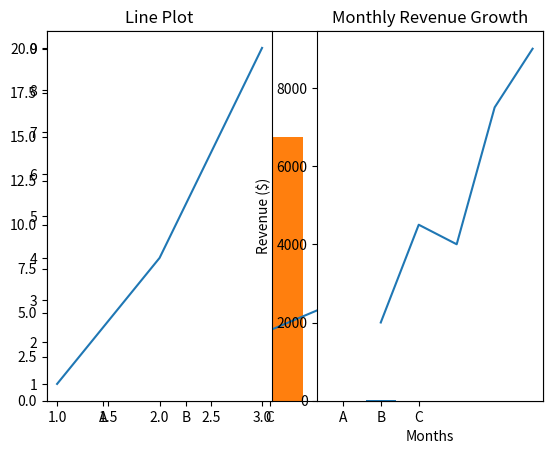

Source code (Python):
#Line Plots
import matplotlib.pyplot as plt

x = [1, 2, 3, 4, 5]
y = [2, 4, 6, 8, 11]

plt.plot(x, y)
plt.show()

#Sactter Plots
import matplotlib.pyplot as plt
x = [1, 2, 3, 4, 5]
y = [5, 4, 3, 2, 1]

plt.scatter(x, y)
plt.show()

#Bar Charts
import matplotlib.pyplot as plt
categories = ['A', 'B', 'C']
values = [11, 20, 15]
plt.bar(categories, values )
plt.show()

#subplots
import matplotlib.pyplot as plt
plt.subplot(1, 2, 1)
plt.plot([1,2,3], [1,4,9])
plt.title("Line Plot")
plt.subplot(1, 2, 2)
plt.bar(['A','B','C'], [3,7,5])
plt.title("Bar Chart")
plt.show()

#Task-1
import matplotlib.pyplot as plt
months=[1,2,3,4,5]
revenue=[2000,4500,4000,7500,9000]
plt.plot(months, revenue)
plt.title("Monthly Revenue Growth")
plt.xlabel("Months")
plt.ylabel("Revenue ($)")
plt.show()
